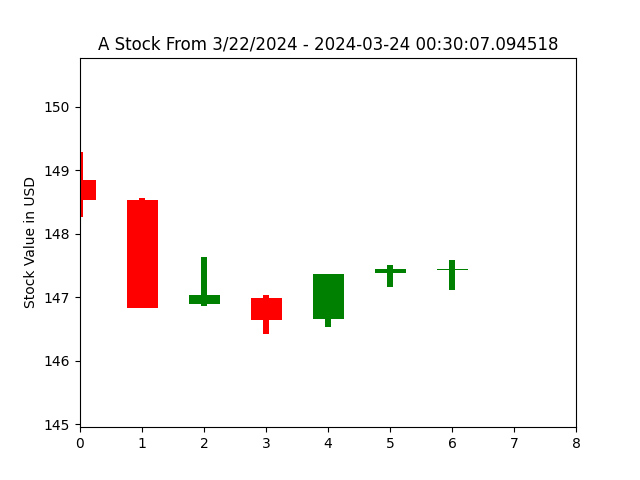

The table this chart was drawn from, first rows:
open, closed, high, low, index
148.8, 148.5, 149.3, 148.3, 0
148.5, 146.8, 148.6, 146.8, 1
146.9, 147, 147.6, 146.9, 2
147, 146.6, 147, 146.4, 3
146.7, 147.4, 147.4, 146.5, 4
147.4, 147.4, 147.5, 147.2, 5
147.4, 147.4, 147.6, 147.1, 6
147.4, 147.4, 147.4, 147.4, 7
